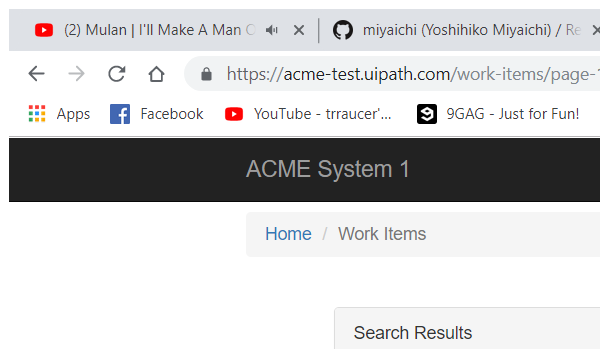
Task: ReFramework but the TransactionItem is String, it purpose is manly for UiPath Developer Certification Exam
Workflow: System 1 GetOnePageInfo

Step 1: Attach Browser 'chrome.exe ACME' in window 'ACME System 1 - Work Items' (chrome.exe)

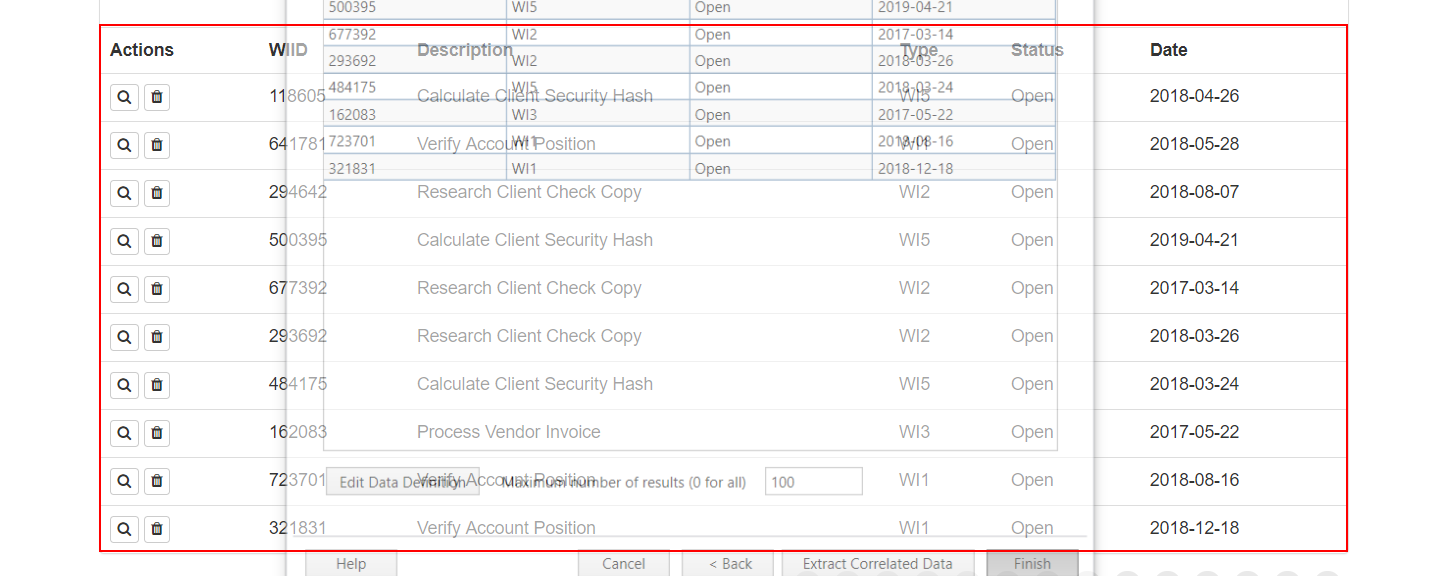
Step 2: get-text from the tbody